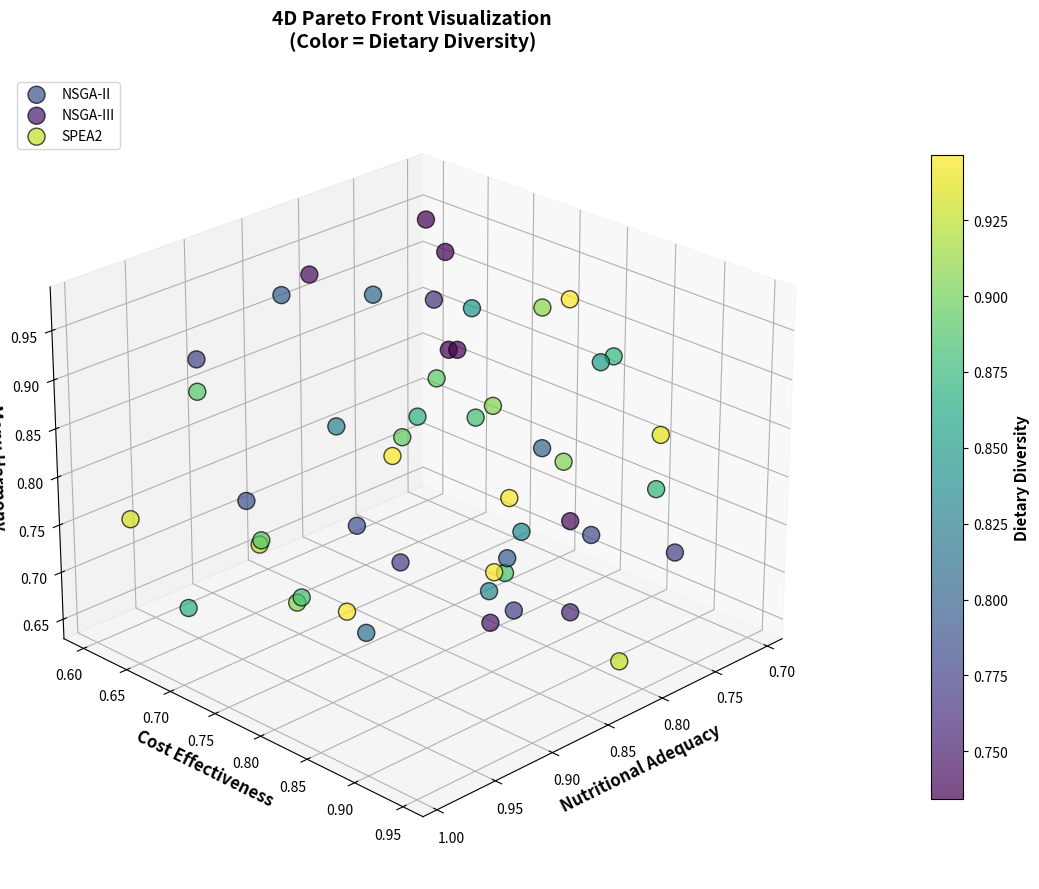
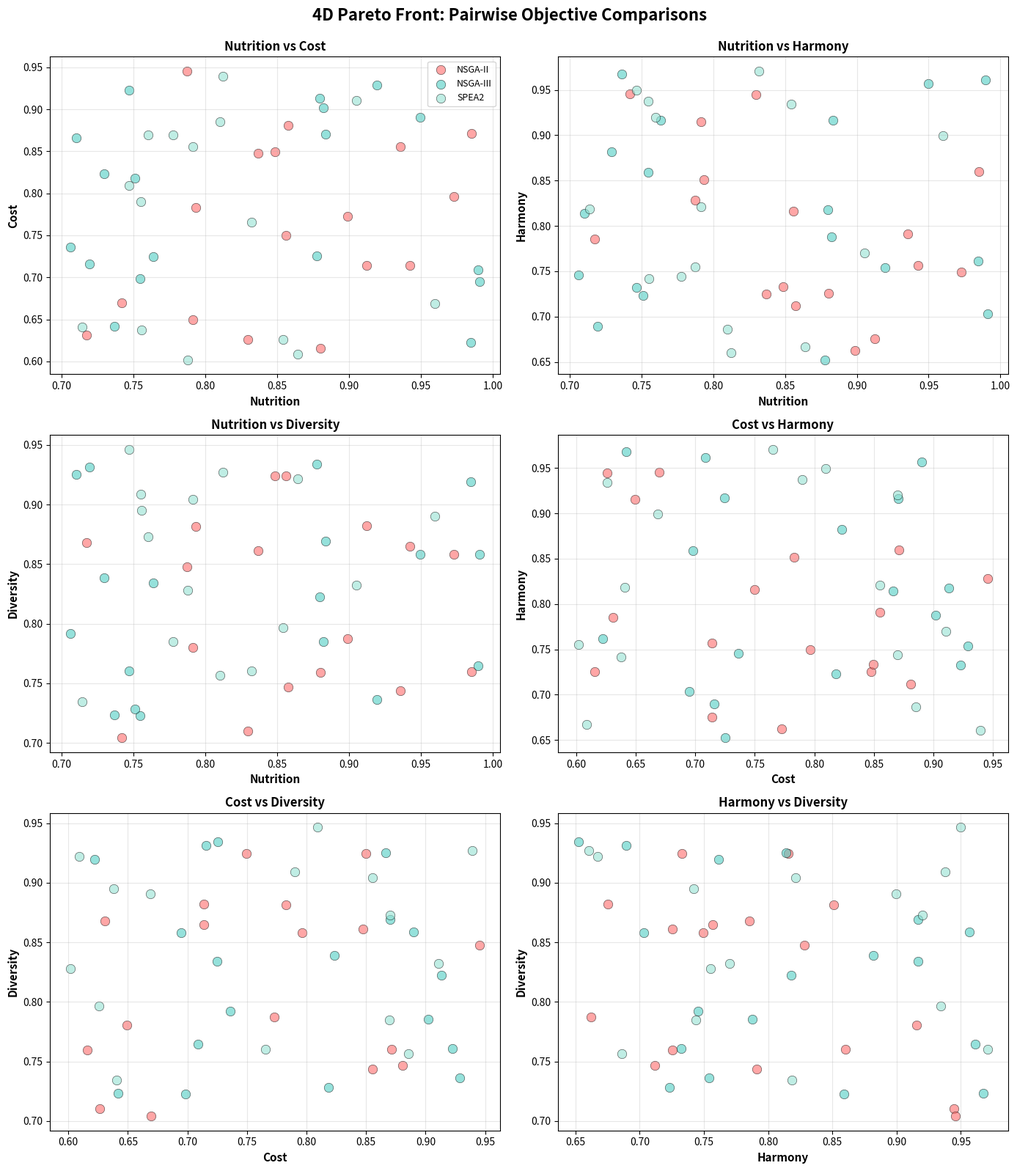
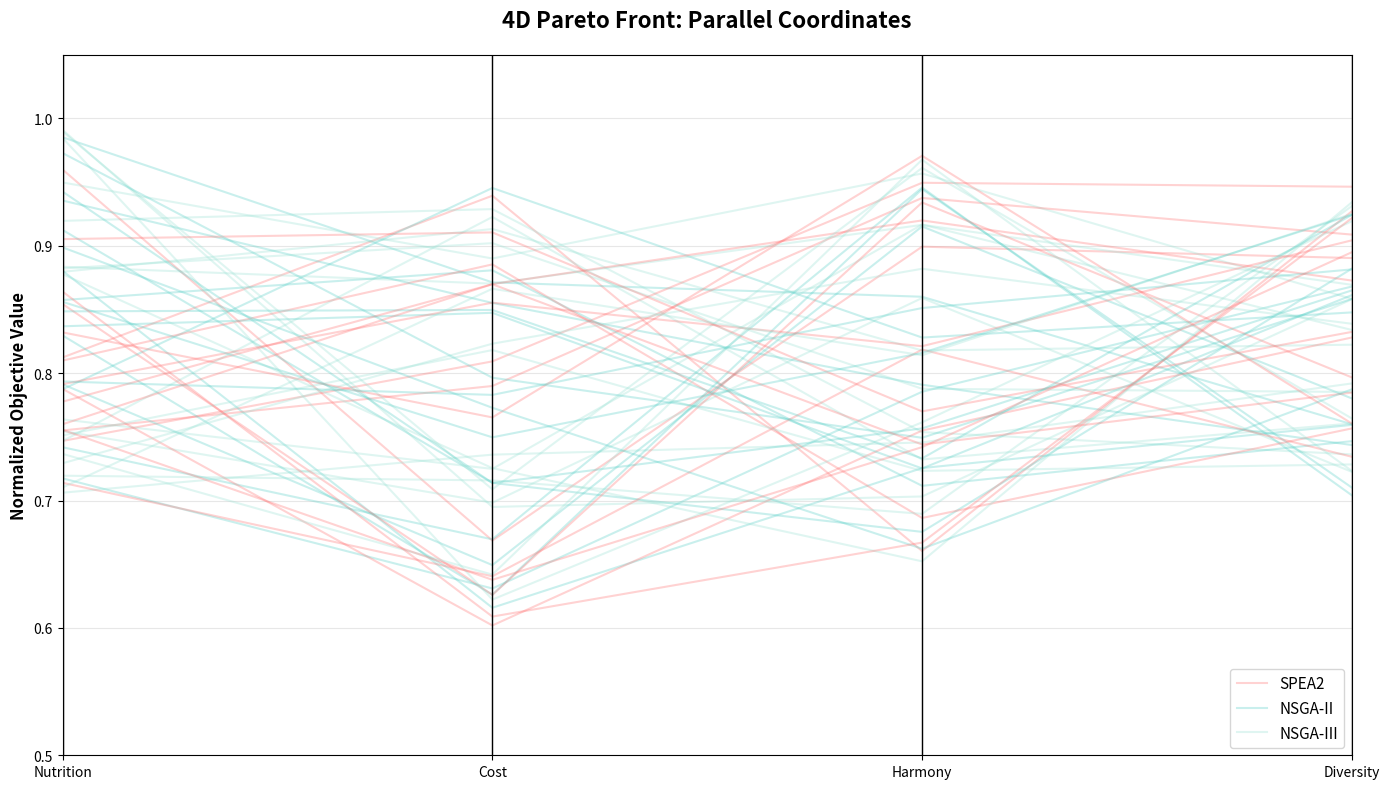
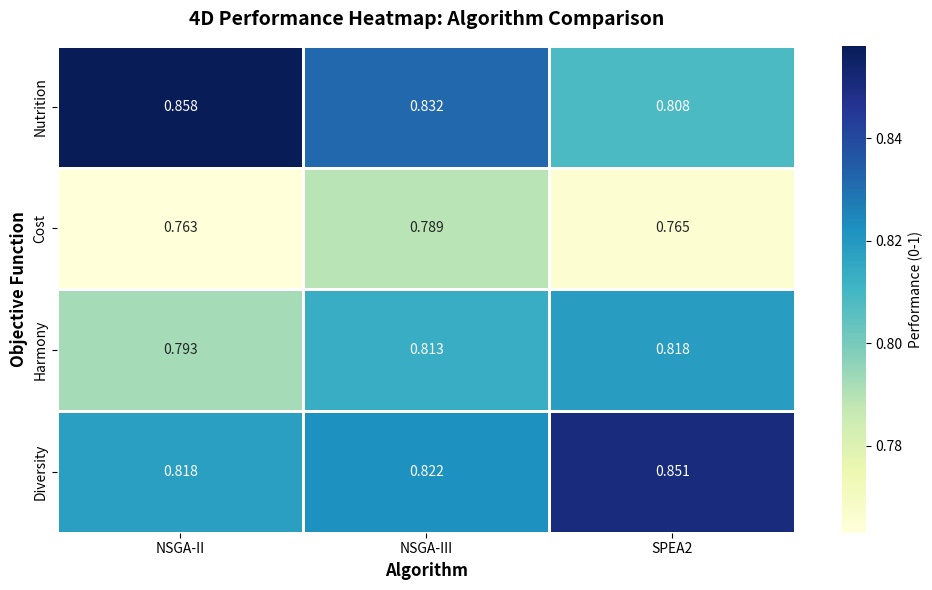

These figures' Python source, in order:
"""
4차원 목적함수 시각화를 위한 추가 옵션들
METOR 프로젝트: Nutrition, Cost, Harmony, Diversity
"""
import numpy as np
import pandas as pd
import matplotlib.pyplot as plt
from mpl_toolkits.mplot3d import Axes3D
import seaborn as sns

# 샘플 데이터 (실제로는 Pareto Front 해들)
np.random.seed(42)
n_solutions = 50

# 4개 목적함수 (0~1로 정규화된 값)
data = {
    'Nutrition': np.random.uniform(0.7, 1.0, n_solutions),
    'Cost': np.random.uniform(0.6, 0.95, n_solutions),
    'Harmony': np.random.uniform(0.65, 0.98, n_solutions),
    'Diversity': np.random.uniform(0.7, 0.95, n_solutions),
    'Algorithm': np.random.choice(['NSGA-II', 'NSGA-III', 'SPEA2'], n_solutions)
}
df = pd.DataFrame(data)

# 출력 디렉토리
import os
os.makedirs('figures/4d_visualization', exist_ok=True)

# ===========================================
# 방법 1: 3D + Color Mapping
# ===========================================
fig = plt.figure(figsize=(12, 9))
ax = fig.add_subplot(111, projection='3d')

for algo, color in zip(['NSGA-II', 'NSGA-III', 'SPEA2'], 
                       ['#FF6B6B', '#4ECDC4', '#95E1D3']):
    mask = df['Algorithm'] == algo
    scatter = ax.scatter(
        df.loc[mask, 'Nutrition'],
        df.loc[mask, 'Cost'],
        df.loc[mask, 'Harmony'],
        c=df.loc[mask, 'Diversity'],  # 4번째 목적함수를 색상으로
        s=150,
        alpha=0.7,
        cmap='viridis',
        edgecolors='black',
        linewidth=1,
        label=algo
    )

ax.set_xlabel('Nutritional Adequacy', fontsize=12, fontweight='bold')
ax.set_ylabel('Cost Effectiveness', fontsize=12, fontweight='bold')
ax.set_zlabel('Menu Harmony', fontsize=12, fontweight='bold')
ax.set_title('4D Pareto Front Visualization\n(Color = Dietary Diversity)', 
             fontsize=14, fontweight='bold', pad=20)

# Colorbar for 4th objective
cbar = plt.colorbar(scatter, ax=ax, pad=0.1, shrink=0.8)
cbar.set_label('Dietary Diversity', fontsize=11, fontweight='bold')

ax.legend(loc='upper left', fontsize=10)
ax.view_init(elev=25, azim=45)

plt.tight_layout()
plt.savefig('figures/4d_visualization/method1_3d_color_mapping.png', dpi=300, bbox_inches='tight')
plt.savefig('figures/4d_visualization/method1_3d_color_mapping.pdf', bbox_inches='tight')
plt.close()

# ===========================================
# 방법 2: Pairwise Scatter Matrix (2D 조합)
# ===========================================
fig, axes = plt.subplots(3, 2, figsize=(14, 16))
objectives = ['Nutrition', 'Cost', 'Harmony', 'Diversity']
colors_map = {'NSGA-II': '#FF6B6B', 'NSGA-III': '#4ECDC4', 'SPEA2': '#95E1D3'}

pairs = [
    ('Nutrition', 'Cost'),
    ('Nutrition', 'Harmony'),
    ('Nutrition', 'Diversity'),
    ('Cost', 'Harmony'),
    ('Cost', 'Diversity'),
    ('Harmony', 'Diversity')
]

for idx, (obj1, obj2) in enumerate(pairs):
    ax = axes.flat[idx]
    for algo in ['NSGA-II', 'NSGA-III', 'SPEA2']:
        mask = df['Algorithm'] == algo
        ax.scatter(df.loc[mask, obj1], df.loc[mask, obj2], 
                  color=colors_map[algo], label=algo, 
                  s=80, alpha=0.6, edgecolors='black', linewidth=0.5)
    
    ax.set_xlabel(obj1, fontsize=11, fontweight='bold')
    ax.set_ylabel(obj2, fontsize=11, fontweight='bold')
    ax.set_title(f'{obj1} vs {obj2}', fontsize=12, fontweight='bold')
    ax.grid(True, alpha=0.3)
    if idx == 0:
        ax.legend(fontsize=9)

plt.suptitle('4D Pareto Front: Pairwise Objective Comparisons', 
             fontsize=16, fontweight='bold', y=0.995)
plt.tight_layout()
plt.savefig('figures/4d_visualization/method2_pairwise_scatter.png', dpi=300, bbox_inches='tight')
plt.savefig('figures/4d_visualization/method2_pairwise_scatter.pdf', bbox_inches='tight')
plt.close()

# ===========================================
# 방법 3: Parallel Coordinates Plot
# ===========================================
from pandas.plotting import parallel_coordinates

fig, ax = plt.subplots(figsize=(14, 8))

parallel_coordinates(
    df,
    'Algorithm',
    cols=['Nutrition', 'Cost', 'Harmony', 'Diversity'],
    color=['#FF6B6B', '#4ECDC4', '#95E1D3'],
    alpha=0.3,
    linewidth=1.5,
    ax=ax
)

ax.set_title('4D Pareto Front: Parallel Coordinates', 
             fontsize=16, fontweight='bold', pad=20)
ax.set_ylabel('Normalized Objective Value', fontsize=12, fontweight='bold')
ax.set_ylim([0.5, 1.05])
ax.grid(True, alpha=0.3, axis='y')
ax.legend(loc='lower right', fontsize=11)

plt.tight_layout()
plt.savefig('figures/4d_visualization/method3_parallel_coordinates.png', dpi=300, bbox_inches='tight')
plt.savefig('figures/4d_visualization/method3_parallel_coordinates.pdf', bbox_inches='tight')
plt.close()

# ===========================================
# 방법 4: Heatmap Matrix (알고리즘 × 목적함수)
# ===========================================
fig, ax = plt.subplots(figsize=(10, 6))

# 알고리즘별 평균 성능
heatmap_data = df.groupby('Algorithm')[objectives].mean()

sns.heatmap(
    heatmap_data.T,  # Transpose for better layout
    annot=True,
    fmt='.3f',
    cmap='YlGnBu',
    cbar_kws={'label': 'Performance (0-1)'},
    linewidths=1,
    linecolor='white',
    ax=ax
)

ax.set_title('4D Performance Heatmap: Algorithm Comparison', 
             fontsize=14, fontweight='bold', pad=15)
ax.set_xlabel('Algorithm', fontsize=12, fontweight='bold')
ax.set_ylabel('Objective Function', fontsize=12, fontweight='bold')

plt.tight_layout()
plt.savefig('figures/4d_visualization/method4_heatmap_matrix.png', dpi=300, bbox_inches='tight')
plt.savefig('figures/4d_visualization/method4_heatmap_matrix.pdf', bbox_inches='tight')
plt.close()

print("=" * 60)
print("4D 시각화 방법 비교 완료!")
print("=" * 60)
print("\n생성된 파일:")
print("  📊 방법 1: 3D + Color Mapping (4번째 목적함수를 색상으로)")
print("  📊 방법 2: Pairwise Scatter Matrix (6개 2D 조합)")
print("  📊 방법 3: Parallel Coordinates (모든 목적함수 동시 비교)")
print("  📊 방법 4: Heatmap Matrix (알고리즘별 평균 성능)")
print("\n저장 위치: figures/4d_visualization/")
print("=" * 60)
